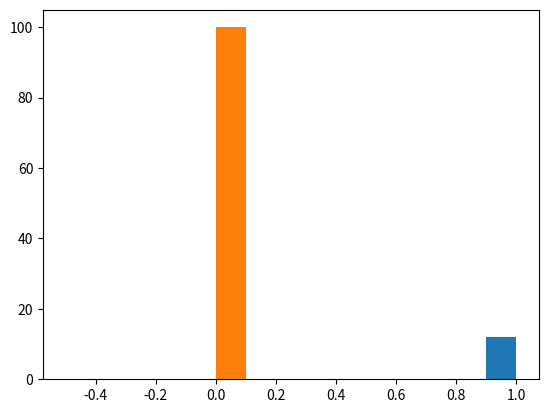
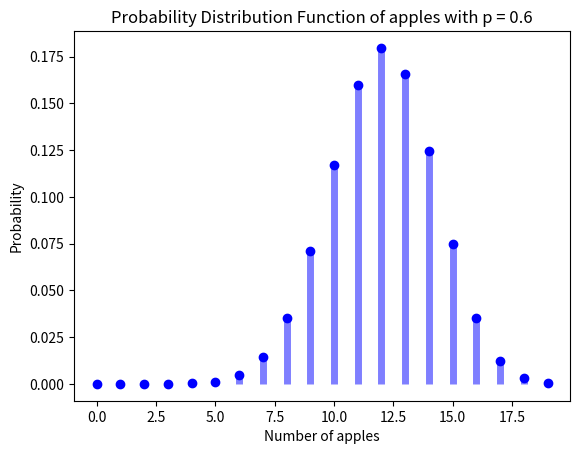
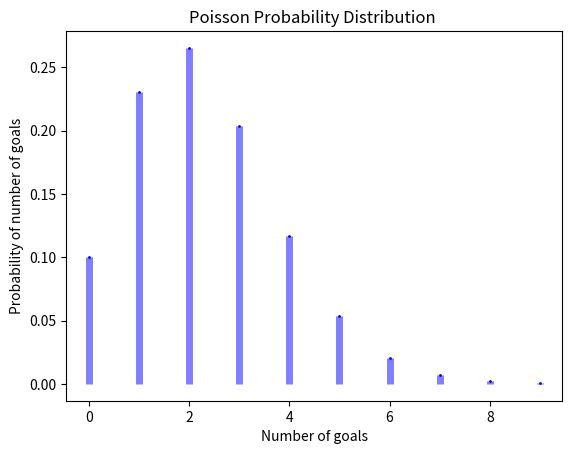

These figures' Python source, in order:
import numpy as np
import seaborn as sns
import matplotlib.pyplot as plt
from scipy.stats import bernoulli

"""
Calculate:
p = probability that the fruit is an apple 
q = probability that the fruit is an orange
"""
# p= 60/100
# q = 40/100

# your code here
# p = probability that the fruit is an apple 
# p = 0.6

# q = probability that the fruit is an orange
# q = 0.4
# [redacted]

# your code here

# 1. What is the probability that the first 5 fruits are all apples?
# Answer: Probability that the first 5 fruits are all apples = 0.6 ** 5

p = 0.6 ** 5
X = bernoulli.rvs(p, size=100)
plt.hist(X)
plt.show()
# [redacted]



# What is the probability that the first 5 fruits are all apples and the next 15 fruits are all oranges?
# Answer: Probability that the first 5 fruits are all apples and the next 15 fruits are all oranges = (0.6 ** 5)*(0.4 ** 15)

p = (0.6 ** 5) * (0.4 ** 15)
X = bernoulli.rvs(p, size=100)
plt.hist(X)
plt.show()
# [redacted]

%matplotlib inline
from scipy import stats
from scipy.stats import binom

# sample size
n = 20

# probability that the fruit is an apple 
p = 0.6

binomial = binom(n,p)

print(binomial.pmf(5))

# Crosschecking to see if the above is correct, I am also calculaing with oranges

# sample size
n = 20

# probability that the fruit is an orange
p = 0.4

binomial = binom(n,p)

print(binomial.pmf(15))
# [redacted]

# your code here
# sample size
n = 20

# probability that the fruit is an apple 
p = 0.6

binomial = binom(n,p)

# less than 5 fruits is 4 fruits
print(binomial.cdf(4))
# [redacted]

# your code here
# Please label the axes and give a title to the plot 

x = np.arange(0,20)
fig, ax = plt.subplots(1, 1)
ax.plot(x, binom.pmf(x, n, p), 'bo')
ax.vlines(x, 0, binom.pmf(x, n, p), colors='b', lw=5, alpha=0.5)

ax.set_title('Probability Distribution Function of apples with p = 0.6')
ax.set_xlabel('Number of apples')
ax.set_ylabel('Probability') 
# [redacted]

import math
%matplotlib inline 
from scipy import stats
from scipy.stats import poisson

# your code here 

param = 2.3
po = stats.poisson(param)
po.pmf(5)

# your code here
# Please label the axes and give a title to the plot 

x = np.arange(0,10)
fig, ax = plt.subplots(1, 1)
ax.plot(x, poisson.pmf(x, param), 'bo', ms=1, label='poisson pmf')
#Plot axis vertical lines
ax.vlines(x, 0, poisson.pmf(x, param), colors='b', lw=5, alpha=0.5)

ax.set_title('Poisson Probability Distribution ')
ax.set_xlabel('Number of goals')
ax.set_ylabel('Probability of number of goals') 


# [redacted]